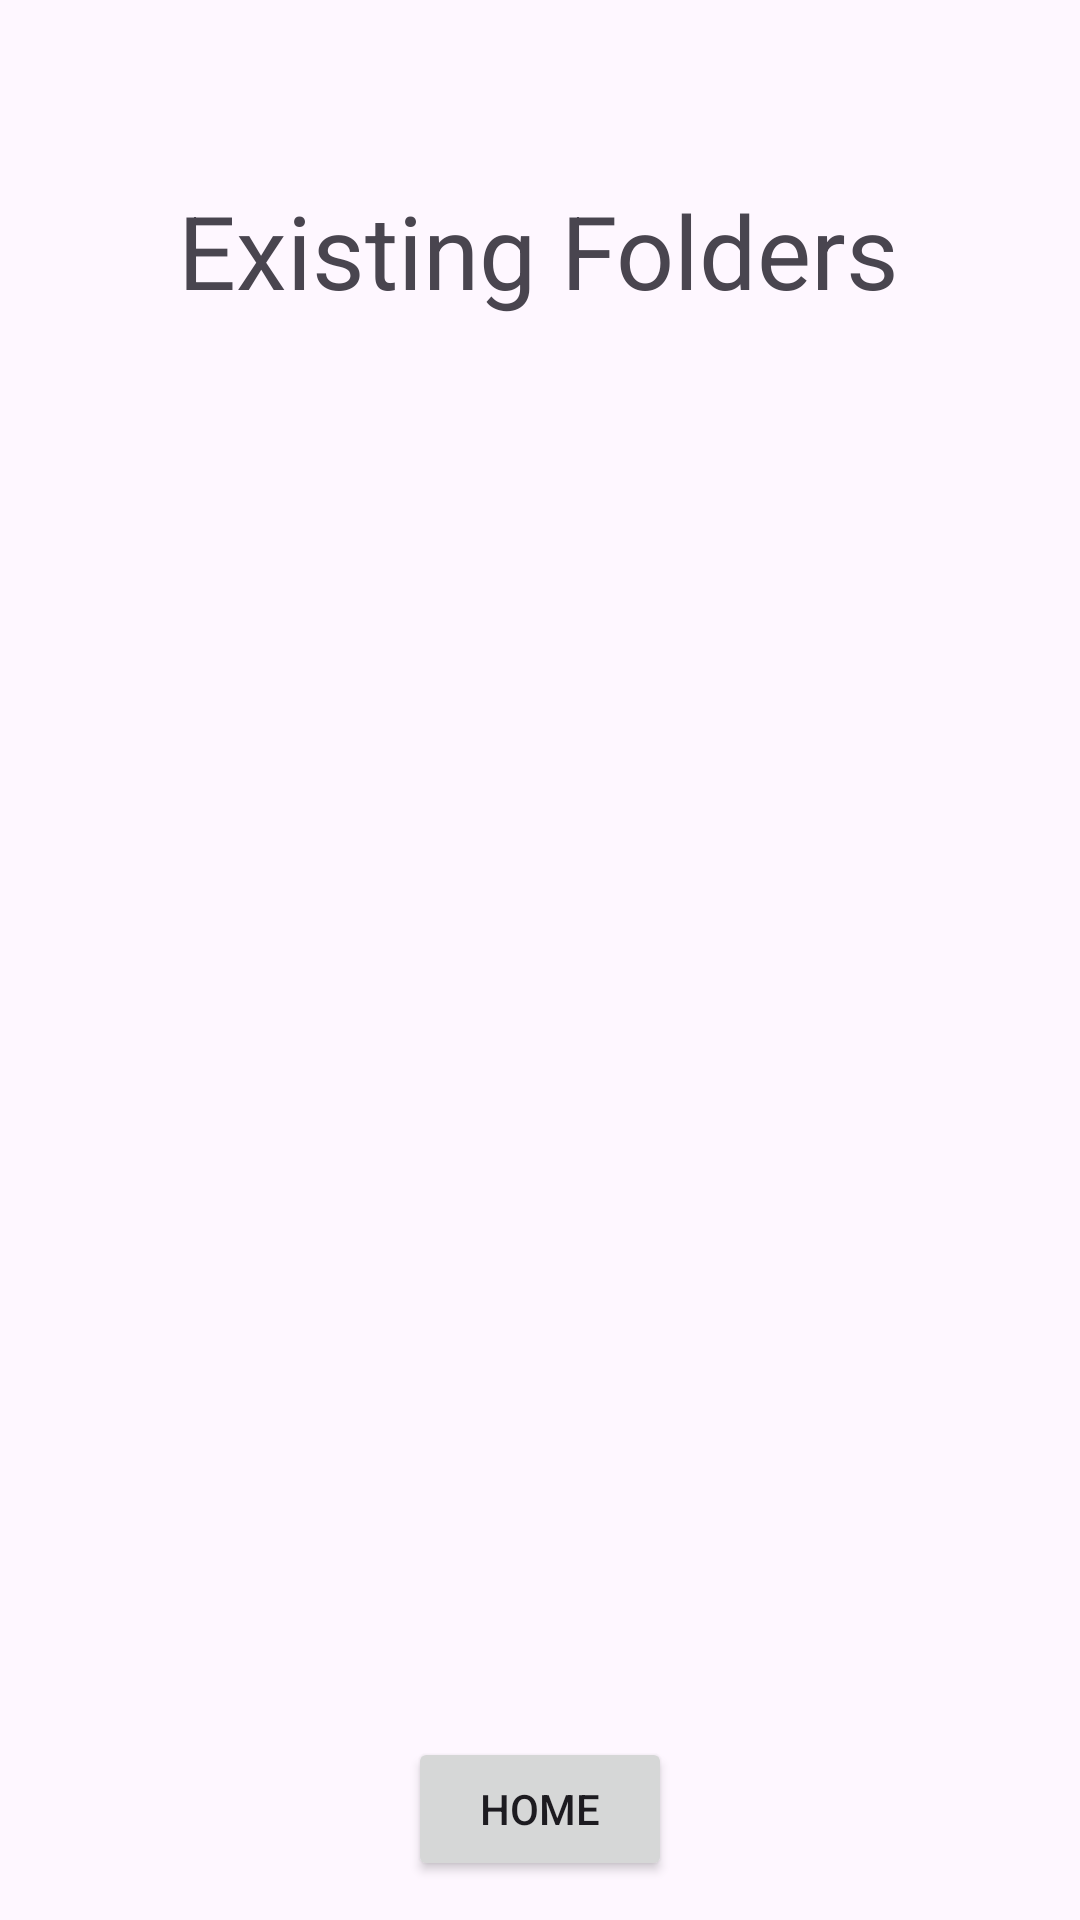

Reconstruct the res/layout file that produces this screen, plus the resources it refers to.
<!-- AndroidManifest.xml: application theme Theme.Flasher -->
<!-- res/layout/activity_main1_3.xml -->
<?xml version="1.0" encoding="utf-8"?>
<androidx.constraintlayout.widget.ConstraintLayout xmlns:android="http://schemas.android.com/apk/res/android"
    xmlns:app="http://schemas.android.com/apk/res-auto"
    xmlns:tools="http://schemas.android.com/tools"
    android:layout_width="match_parent"
    android:layout_height="match_parent">

    <TextView
        android:id="@+id/WELCOME"
        android:layout_width="wrap_content"
        android:layout_height="wrap_content"
        android:text="@string/existing_folders"
        android:textSize="34sp"
        app:layout_constraintBottom_toBottomOf="parent"
        app:layout_constraintEnd_toEndOf="parent"
        app:layout_constraintHorizontal_bias="0.497"
        app:layout_constraintStart_toStartOf="parent"
        app:layout_constraintTop_toTopOf="parent"
        app:layout_constraintVertical_bias="0.102" />

    <LinearLayout
        android:id="@+id/folderLayout"
        android:layout_width="340dp"
        android:layout_height="386dp"
        android:orientation="vertical"
        app:layout_constraintBottom_toBottomOf="parent"
        app:layout_constraintEnd_toEndOf="parent"
        app:layout_constraintStart_toStartOf="parent"
        app:layout_constraintTop_toBottomOf="@+id/WELCOME" />

    <Button
        android:id="@+id/ExistingScreenHomeButton"
        android:layout_width="wrap_content"
        android:layout_height="wrap_content"
        android:text="@string/ExistingScreenHomeButton"
        app:layout_constraintBottom_toBottomOf="parent"
        app:layout_constraintEnd_toEndOf="parent"
        app:layout_constraintStart_toStartOf="parent"
        app:layout_constraintTop_toBottomOf="@+id/folderLayout" />

</androidx.constraintlayout.widget.ConstraintLayout>
<!-- resources referenced by this layout -->
<resources>
  <string name="ExistingScreenHomeButton">Home</string>
  <string name="existing_folders">Existing Folders</string>
  <style name="Theme.Flasher" parent="Theme.MaterialComponents.DayNight.DarkActionBar">
          
          <item name="colorPrimary">@color/purple_500</item>
          <item name="colorPrimaryVariant">@color/purple_700</item>
          <item name="colorOnPrimary">@color/white</item>
          
          <item name="colorSecondary">@color/teal_200</item>
          <item name="colorSecondaryVariant">@color/teal_700</item>
          <item name="colorOnSecondary">@color/black</item>
          
          <item name="android:statusBarColor">?attr/colorPrimaryVariant</item>
          
      </style>
  <!-- not gathered from this repository: default colours our renderer supplied (Android Studio template values) -->
  <color name="purple_500">#FF6200EE</color>
  <color name="purple_700">#FF3700B3</color>
  <color name="teal_200">#FF03DAC5</color>
  <color name="teal_700">#FF018786</color>
  <color name="black">#FF000000</color>
  <color name="white">#FFFFFFFF</color>
</resources>
